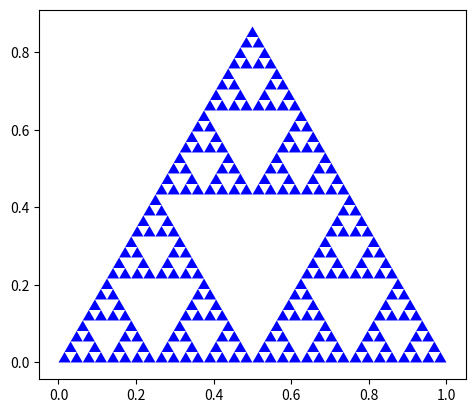

Python code for this plot:
import matplotlib.pyplot as plt
import numpy as np

def sierpinski_triangle(order, points):
    if order == 0:
        plt.fill(points[:, 0], points[:, 1], 'b')
    else:
        mid1 = (points[0] + points[1]) / 2
        mid2 = (points[1] + points[2]) / 2
        mid3 = (points[2] + points[0]) / 2
        sierpinski_triangle(order-1, np.array([points[0], mid1, mid3]))
        sierpinski_triangle(order-1, np.array([points[1], mid1, mid2]))
        sierpinski_triangle(order-1, np.array([points[2], mid2, mid3]))

points = np.array([[0, 0], [1, 0], [0.5, np.sqrt(3)/2]])
sierpinski_triangle(5, points)
plt.gca().set_aspect('equal')
plt.show()
